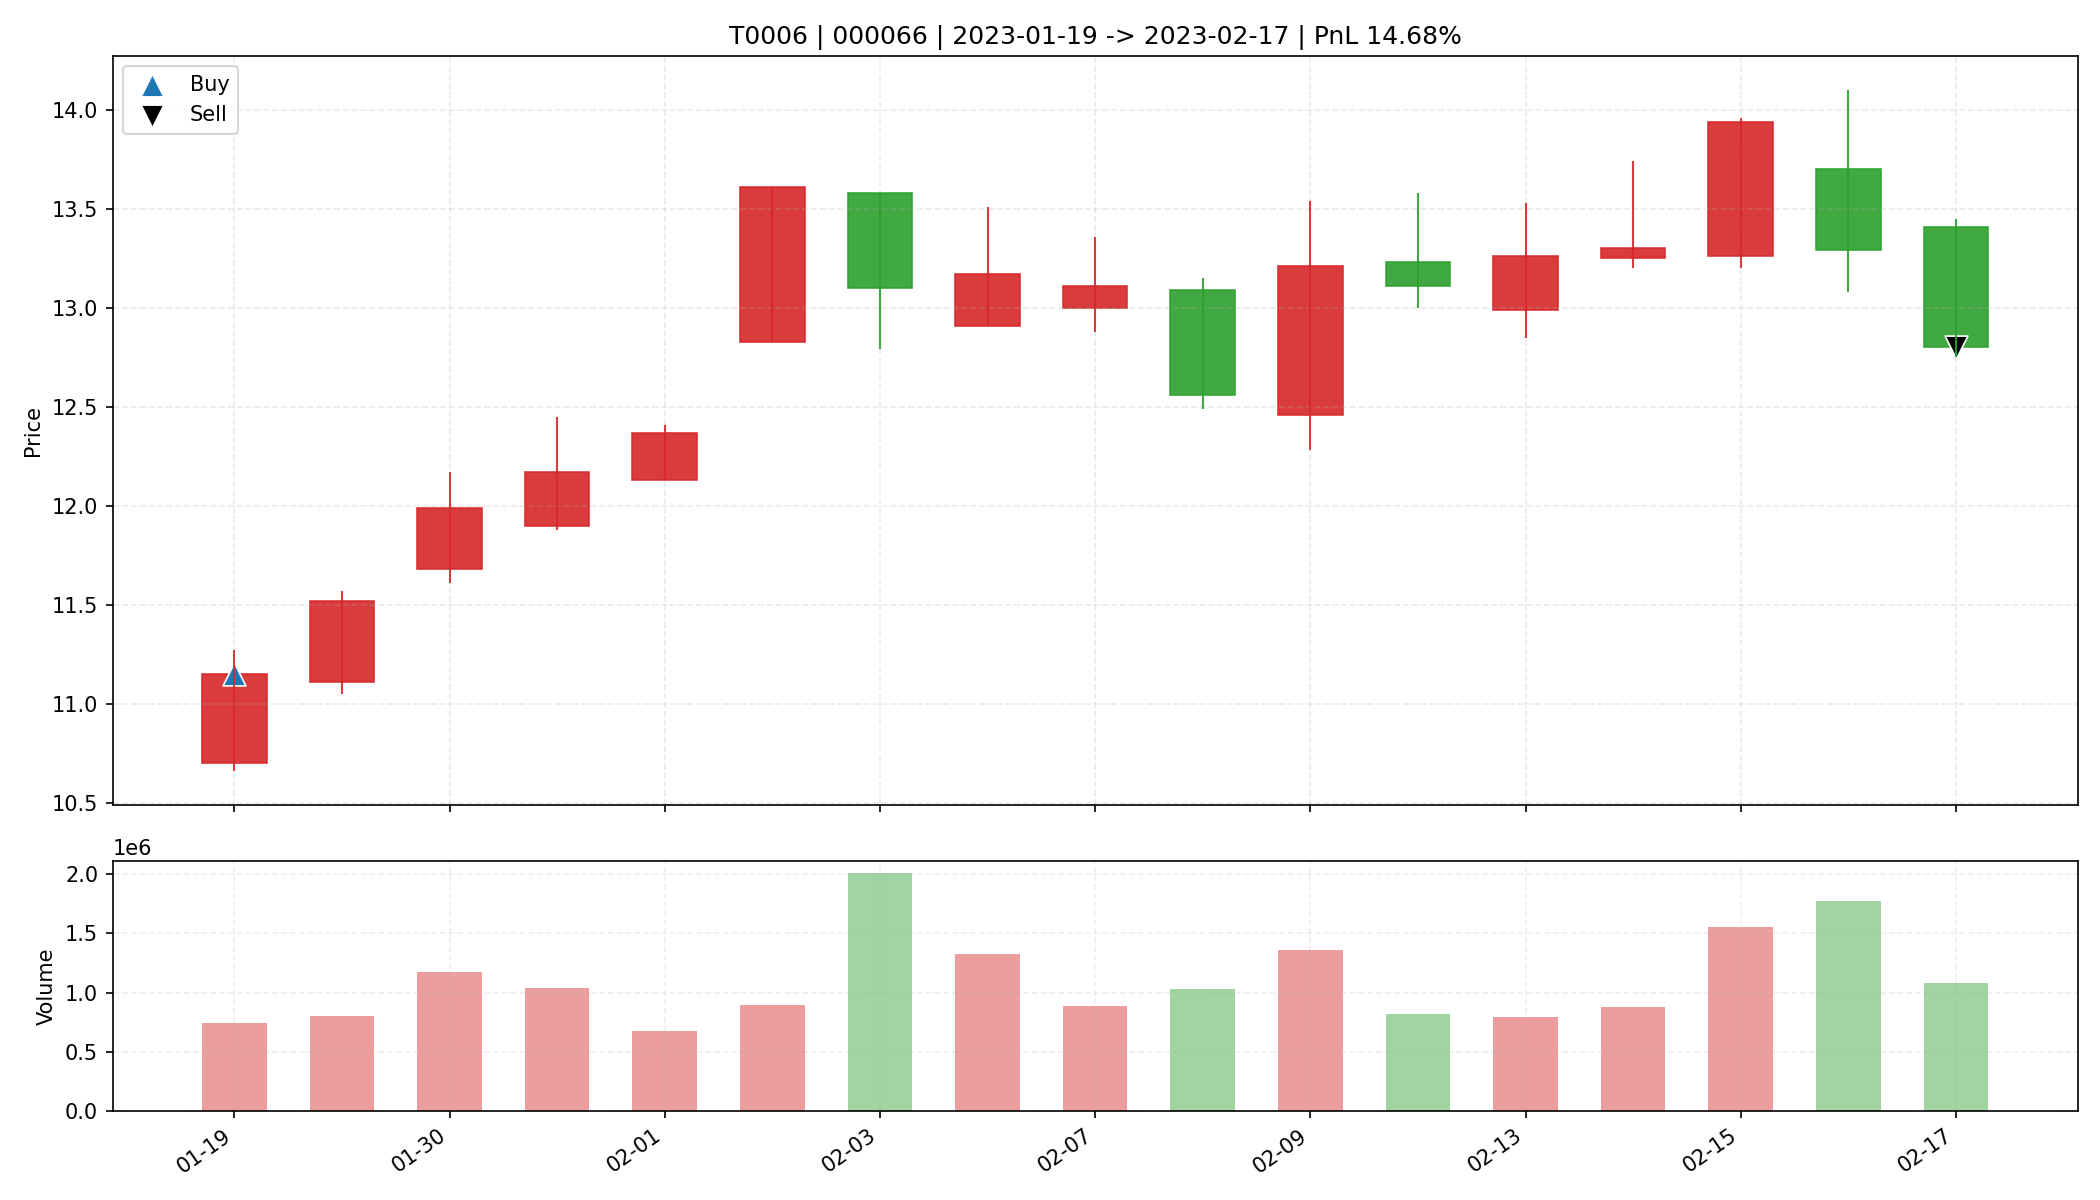

The table this chart was drawn from, first rows:
date, open, high, low, close, amount, volume, trade_id, code, buy_date, sell_date, buy_price, sell_price, matched_shares, buy_reason, sell_reason, sell_profit_pct, sell_hold_days, is_buy_day, is_sell_day, holding_day_index
2023-01-19, 10.7, 11.27, 10.66, 11.15, 820970816, 742634, T0006, 000066, 2023-01-19, 2023-02-17, 11.15, 12.8, 1450, 前10日振幅6.7%, 阳线涨幅4.2%, 突破均线, 温和放量1.8倍, MA…, 跌破MA10, 14.68, 16.0, True, False, 0
2023-01-20, 11.11, 11.57, 11.05, 11.52, 917976320, 805682, T0006, 000066, 2023-01-19, 2023-02-17, 11.15, 12.8, 1450, 前10日振幅6.7%, 阳线涨幅4.2%, 突破均线, 温和放量1.8倍, MA…, 跌破MA10, 14.68, 16.0, False, False, 1
2023-01-30, 11.68, 12.17, 11.61, 11.99, 1401404544, 1171066, T0006, 000066, 2023-01-19, 2023-02-17, 11.15, 12.8, 1450, 前10日振幅6.7%, 阳线涨幅4.2%, 突破均线, 温和放量1.8倍, MA…, 跌破MA10, 14.68, 16.0, False, False, 2
2023-01-31, 11.9, 12.45, 11.88, 12.17, 1262916352, 1037068, T0006, 000066, 2023-01-19, 2023-02-17, 11.15, 12.8, 1450, 前10日振幅6.7%, 阳线涨幅4.2%, 突破均线, 温和放量1.8倍, MA…, 跌破MA10, 14.68, 16.0, False, False, 3
2023-02-01, 12.13, 12.41, 12.13, 12.37, 831858368, 676825, T0006, 000066, 2023-01-19, 2023-02-17, 11.15, 12.8, 1450, 前10日振幅6.7%, 阳线涨幅4.2%, 突破均线, 温和放量1.8倍, MA…, 跌破MA10, 14.68, 16.0, False, False, 4
2023-02-02, 12.83, 13.61, 12.83, 13.61, 1206254848, 895939, T0006, 000066, 2023-01-19, 2023-02-17, 11.15, 12.8, 1450, 前10日振幅6.7%, 阳线涨幅4.2%, 突破均线, 温和放量1.8倍, MA…, 跌破MA10, 14.68, 16.0, False, False, 5
2023-02-03, 13.58, 13.58, 12.79, 13.1, 2627895552, 2008237, T0006, 000066, 2023-01-19, 2023-02-17, 11.15, 12.8, 1450, 前10日振幅6.7%, 阳线涨幅4.2%, 突破均线, 温和放量1.8倍, MA…, 跌破MA10, 14.68, 16.0, False, False, 6
2023-02-06, 12.91, 13.51, 12.91, 13.17, 1751128704, 1326688, T0006, 000066, 2023-01-19, 2023-02-17, 11.15, 12.8, 1450, 前10日振幅6.7%, 阳线涨幅4.2%, 突破均线, 温和放量1.8倍, MA…, 跌破MA10, 14.68, 16.0, False, False, 7
2023-02-07, 13.0, 13.36, 12.88, 13.11, 1170316288, 890942, T0006, 000066, 2023-01-19, 2023-02-17, 11.15, 12.8, 1450, 前10日振幅6.7%, 阳线涨幅4.2%, 突破均线, 温和放量1.8倍, MA…, 跌破MA10, 14.68, 16.0, False, False, 8
2023-02-08, 13.09, 13.15, 12.49, 12.56, 1312149120, 1034257, T0006, 000066, 2023-01-19, 2023-02-17, 11.15, 12.8, 1450, 前10日振幅6.7%, 阳线涨幅4.2%, 突破均线, 温和放量1.8倍, MA…, 跌破MA10, 14.68, 16.0, False, False, 9
2023-02-09, 12.46, 13.54, 12.28, 13.21, 1763424640, 1363419, T0006, 000066, 2023-01-19, 2023-02-17, 11.15, 12.8, 1450, 前10日振幅6.7%, 阳线涨幅4.2%, 突破均线, 温和放量1.8倍, MA…, 跌破MA10, 14.68, 16.0, False, False, 10
2023-02-10, 13.23, 13.58, 13.0, 13.11, 1089369088, 823431, T0006, 000066, 2023-01-19, 2023-02-17, 11.15, 12.8, 1450, 前10日振幅6.7%, 阳线涨幅4.2%, 突破均线, 温和放量1.8倍, MA…, 跌破MA10, 14.68, 16.0, False, False, 11
2023-02-13, 12.99, 13.53, 12.85, 13.26, 1048062848, 793683, T0006, 000066, 2023-01-19, 2023-02-17, 11.15, 12.8, 1450, 前10日振幅6.7%, 阳线涨幅4.2%, 突破均线, 温和放量1.8倍, MA…, 跌破MA10, 14.68, 16.0, False, False, 12
2023-02-14, 13.25, 13.74, 13.2, 13.3, 1182336896, 879394, T0006, 000066, 2023-01-19, 2023-02-17, 11.15, 12.8, 1450, 前10日振幅6.7%, 阳线涨幅4.2%, 突破均线, 温和放量1.8倍, MA…, 跌破MA10, 14.68, 16.0, False, False, 13
2023-02-15, 13.26, 13.96, 13.2, 13.94, 2125595776, 1552706, T0006, 000066, 2023-01-19, 2023-02-17, 11.15, 12.8, 1450, 前10日振幅6.7%, 阳线涨幅4.2%, 突破均线, 温和放量1.8倍, MA…, 跌破MA10, 14.68, 16.0, False, False, 14
2023-02-16, 13.7, 14.1, 13.08, 13.29, 2404907008, 1772678, T0006, 000066, 2023-01-19, 2023-02-17, 11.15, 12.8, 1450, 前10日振幅6.7%, 阳线涨幅4.2%, 突破均线, 温和放量1.8倍, MA…, 跌破MA10, 14.68, 16.0, False, False, 15
2023-02-17, 13.41, 13.45, 12.75, 12.8, 1401730176, 1083209, T0006, 000066, 2023-01-19, 2023-02-17, 11.15, 12.8, 1450, 前10日振幅6.7%, 阳线涨幅4.2%, 突破均线, 温和放量1.8倍, MA…, 跌破MA10, 14.68, 16.0, False, True, 16
